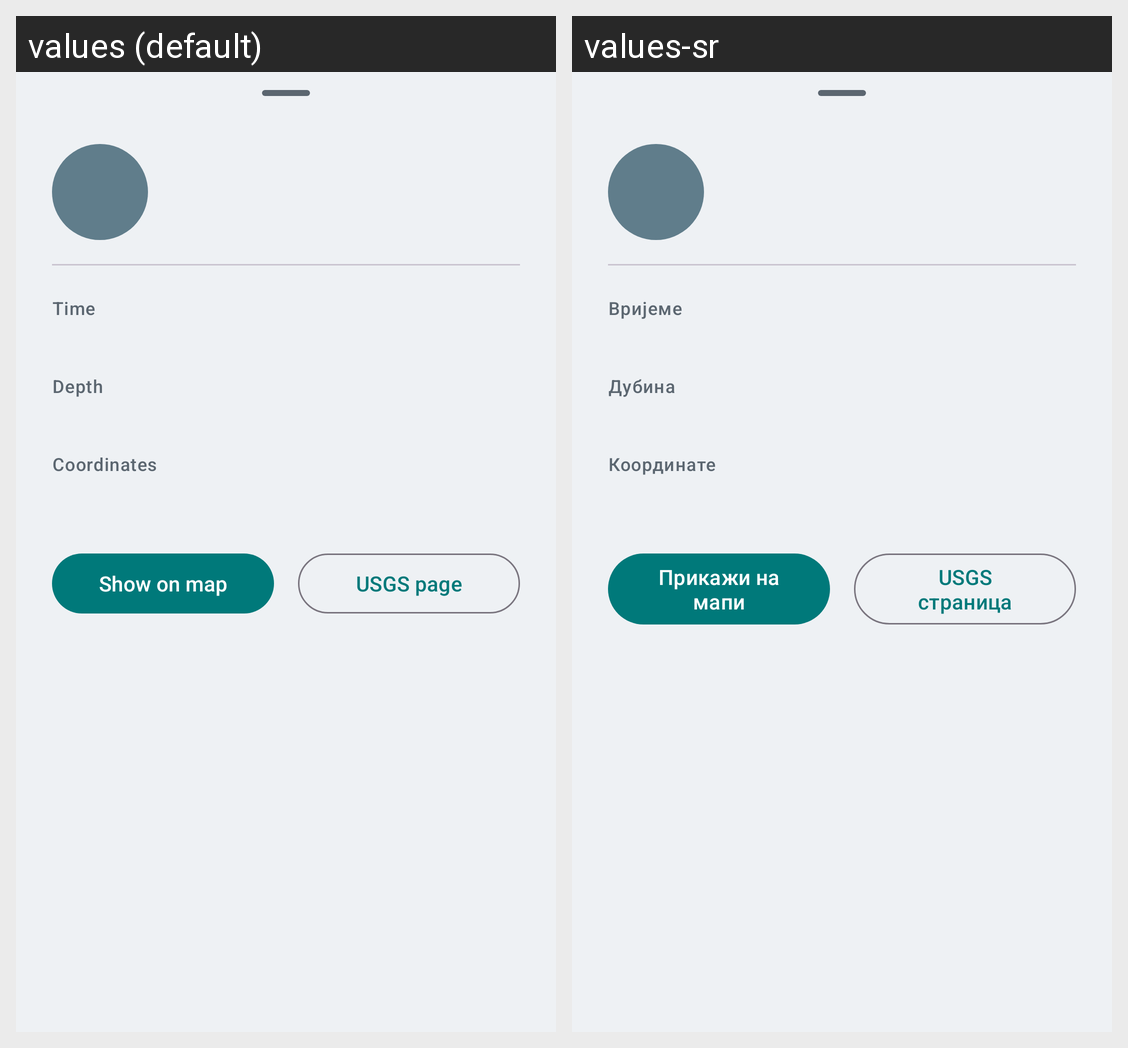

Strings drawn on this Android screen and how each of the app's shown locales translates them:
Android screen res/layout/bottom_sheet_earthquake_details.xml rendered under 2 locales, left to right: values (default), values-sr. Device: Nexus 5 (rendered at 1080×1920; each locale shown at half size, 540×960, under a caption strip naming it); theme AppTheme.
Strings drawn on this screen, with the default value and each locale's value (text and hints the layout hard-codes, and strings that could not be matched under every locale, appear in the picture but are not listed):

details_time
  values: Time
  values-sr: Вријеме

details_depth
  values: Depth
  values-sr: Дубина

details_coordinates
  values: Coordinates
  values-sr: Координате

details_show_on_map
  values: Show on map
  values-sr: Прикажи на мапи

details_open_usgs
  values: USGS page
  values-sr: USGS страница
